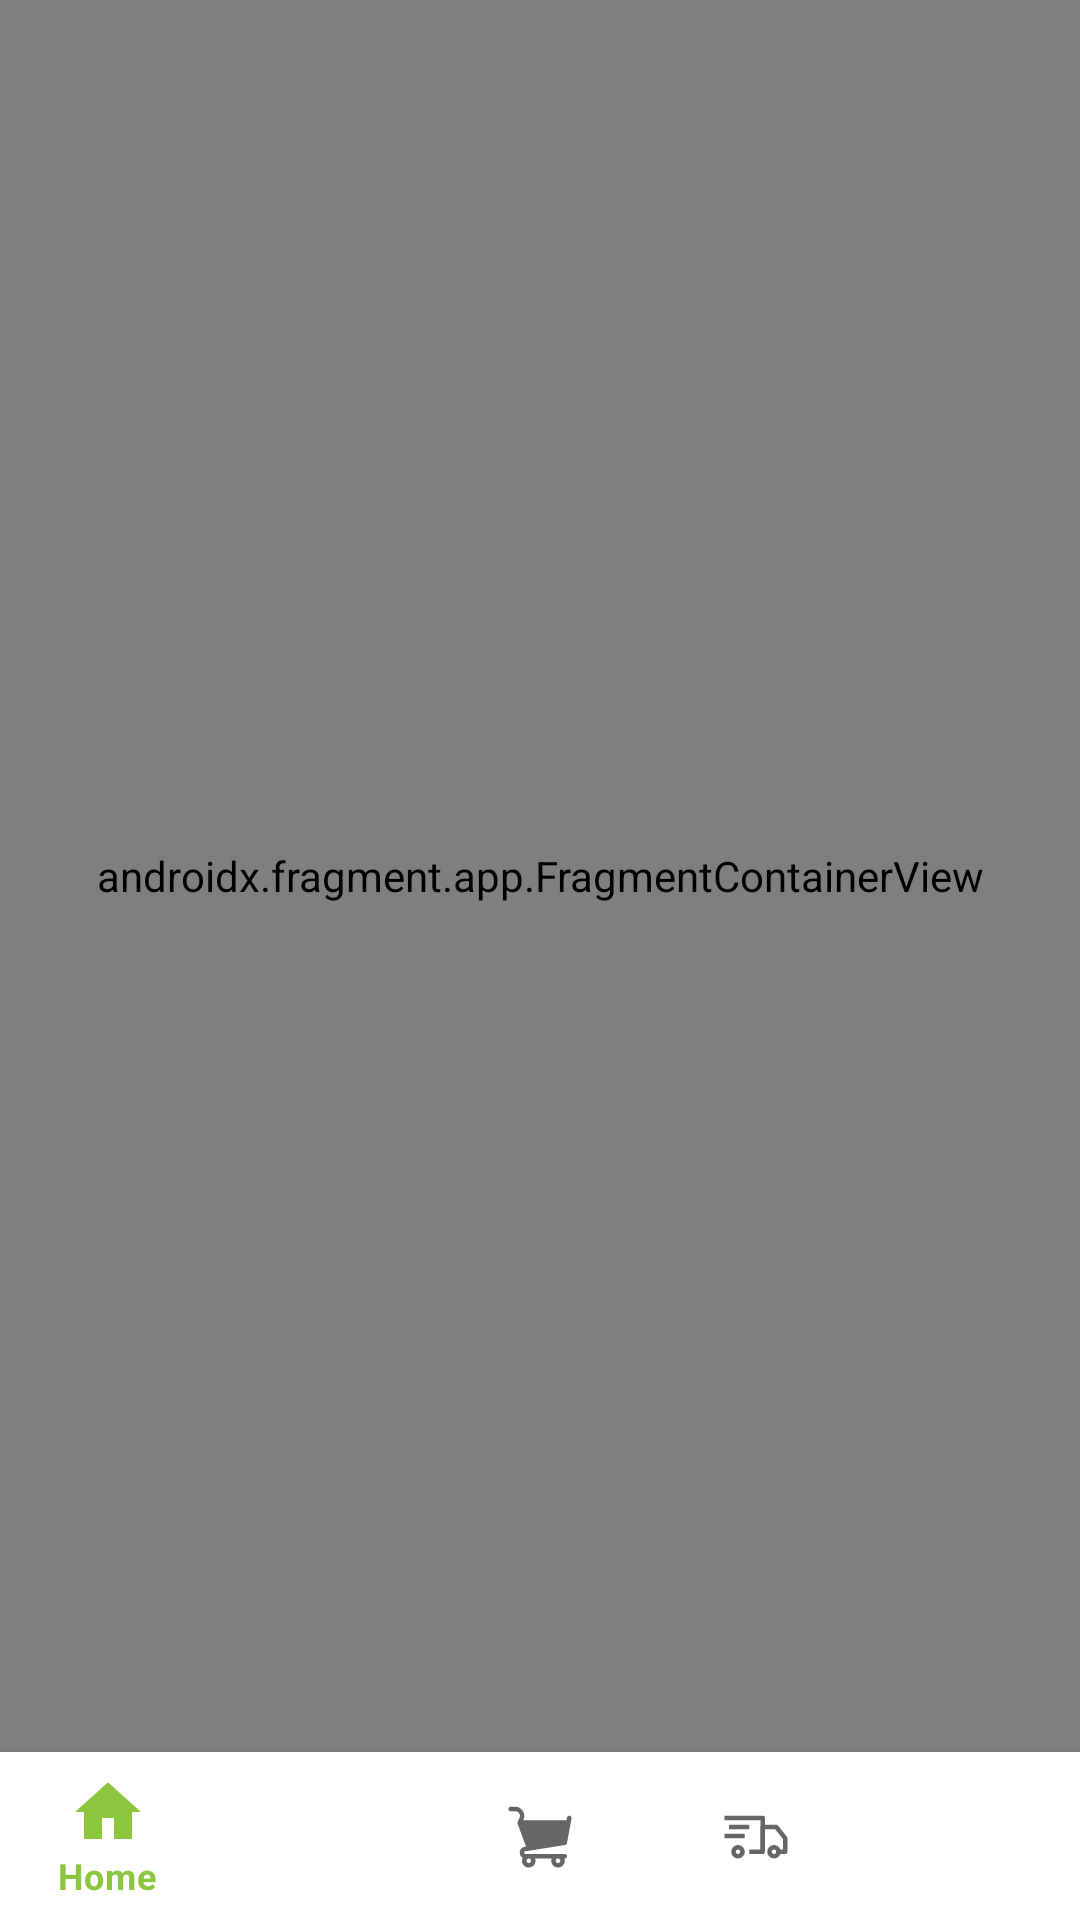

Layout XML and referenced resources for this Android screen:
<!-- AndroidManifest.xml: application theme Theme.TazaBazar -->
<!-- res/layout/fragment_dashboard.xml -->
<?xml version="1.0" encoding="utf-8"?>
<RelativeLayout xmlns:android="http://schemas.android.com/apk/res/android"
    xmlns:app="http://schemas.android.com/apk/res-auto"
    xmlns:tools="http://schemas.android.com/tools"
    android:layout_width="match_parent"
    android:layout_height="match_parent"
    android:fitsSystemWindows="true">

    <FrameLayout
        android:id="@+id/content_container"
        android:layout_width="match_parent"
        android:layout_height="match_parent"
        android:layout_above="@id/bottom_navigation"
        android:layout_alignParentTop="true">

        <androidx.fragment.app.FragmentContainerView
            android:id="@+id/nav_host_fragment"
            android:name="androidx.navigation.fragment.NavHostFragment"
            android:layout_width="match_parent"
            android:layout_height="match_parent"
            app:defaultNavHost="true"
            app:navGraph="@navigation/navigation_dashboard"
            tools:layout="@layout/fragment_home" />

        <com.kshitijpatil.tazabazar.widget.FadingSnackbar
            android:id="@+id/snackbar"
            android:layout_width="match_parent"
            android:layout_height="wrap_content"
            android:layout_gravity="bottom"
            android:visibility="gone" />
    </FrameLayout>

    <com.google.android.material.bottomnavigation.BottomNavigationView
        android:id="@+id/bottom_navigation"
        android:layout_width="match_parent"
        android:layout_height="@dimen/bottom_bar_height"
        android:layout_alignParentBottom="true"
        android:elevation="12dp"
        app:menu="@menu/main_nav_menu" />

</RelativeLayout>
<!-- res/layout/fragment_home.xml (included above) -->
<?xml version="1.0" encoding="utf-8"?>
<RelativeLayout xmlns:android="http://schemas.android.com/apk/res/android"
    xmlns:tools="http://schemas.android.com/tools"
    android:layout_width="match_parent"
    android:layout_height="match_parent"
    android:background="@color/tzb_gray_100">

    <androidx.fragment.app.FragmentContainerView
        android:id="@+id/filter_fragment"
        android:name="com.kshitijpatil.tazabazar.ui.home.ProductFilterFragment"
        android:layout_width="match_parent"
        android:layout_height="wrap_content"
        tools:layout="@layout/fragment_product_filter" />


    <androidx.swiperefreshlayout.widget.SwipeRefreshLayout
        android:id="@+id/swipe_refresh_products"
        android:layout_width="match_parent"
        android:layout_height="match_parent"
        android:layout_below="@id/filter_fragment">

        <androidx.recyclerview.widget.RecyclerView
            android:id="@+id/rv_products"
            android:layout_width="match_parent"
            android:layout_height="match_parent"
            tools:layoutManager="androidx.recyclerview.widget.GridLayoutManager"
            tools:listitem="@layout/product_grid_item_view"
            tools:spanCount="2" />
    </androidx.swiperefreshlayout.widget.SwipeRefreshLayout>

    <com.kshitijpatil.tazabazar.widget.FadingSnackbar
        android:id="@+id/snackbar"
        android:layout_width="match_parent"
        android:layout_height="wrap_content"
        android:layout_alignParentBottom="true"
        android:layout_centerHorizontal="true"
        android:visibility="gone"
        tools:visibility="visible" />
</RelativeLayout>
<!-- res/layout/fragment_product_filter.xml (included above) -->
<?xml version="1.0" encoding="utf-8"?>
<LinearLayout xmlns:android="http://schemas.android.com/apk/res/android"
    xmlns:app="http://schemas.android.com/apk/res-auto"
    xmlns:tools="http://schemas.android.com/tools"
    android:id="@+id/category_view"
    android:layout_width="match_parent"
    android:layout_height="wrap_content"
    android:layout_alignParentTop="true"
    android:orientation="vertical"
    tools:background="@color/tzb_gray_100">

    <com.google.android.material.textfield.TextInputLayout
        android:id="@+id/text_field_search"
        android:layout_width="match_parent"
        android:layout_height="wrap_content"
        android:layout_marginHorizontal="16dp"
        android:layout_marginTop="8dp"
        android:hint="@string/label_search_product"
        app:boxBackgroundColor="@color/white"
        app:boxCornerRadiusBottomEnd="@dimen/product_search_input_corner_radius"
        app:boxCornerRadiusBottomStart="@dimen/product_search_input_corner_radius"
        app:boxCornerRadiusTopEnd="@dimen/product_search_input_corner_radius"
        app:boxCornerRadiusTopStart="@dimen/product_search_input_corner_radius"
        app:boxStrokeColor="@android:color/transparent"
        app:boxStrokeWidth="0dp"
        app:boxStrokeWidthFocused="0dp"
        app:endIconMode="clear_text"
        app:hintTextColor="@android:color/darker_gray">

        <com.google.android.material.textfield.TextInputEditText
            android:layout_width="match_parent"
            android:layout_height="wrap_content" />
    </com.google.android.material.textfield.TextInputLayout>

    <com.google.android.material.progressindicator.LinearProgressIndicator
        android:id="@+id/progress_categories"
        android:layout_width="match_parent"
        android:layout_height="wrap_content"
        android:layout_marginTop="6dp"
        android:indeterminate="true" />

    <com.google.android.material.chip.ChipGroup
        android:id="@+id/cg_product_categories"
        android:layout_width="match_parent"
        android:layout_height="wrap_content"
        app:singleSelection="true"
        app:selectionRequired="true"
        android:layout_marginHorizontal="4dp" />
</LinearLayout>
<!-- res/layout/product_grid_item_view.xml (included above) -->
<?xml version="1.0" encoding="utf-8"?>
<com.google.android.material.card.MaterialCardView xmlns:android="http://schemas.android.com/apk/res/android"
    xmlns:app="http://schemas.android.com/apk/res-auto"
    xmlns:tools="http://schemas.android.com/tools"
    android:layout_width="match_parent"
    android:layout_height="wrap_content"
    android:layout_margin="8dp"
    app:cardCornerRadius="@dimen/product_item_card_radius"
    app:cardElevation="8dp">

    <androidx.constraintlayout.widget.ConstraintLayout
        android:layout_width="match_parent"
        android:layout_height="wrap_content">

        <ImageView
            android:id="@+id/iv_image"
            android:layout_width="match_parent"
            android:layout_height="@dimen/product_item_preview_height"
            android:scaleType="fitCenter"
            app:layout_constraintEnd_toEndOf="parent"
            app:layout_constraintHorizontal_bias="0.5"
            app:layout_constraintStart_toStartOf="parent"
            app:layout_constraintTop_toTopOf="parent"
            tools:srcCompat="@drawable/product_preview_placeholder" />

        <com.google.android.material.button.MaterialButton
            android:id="@+id/btn_favorite"
            style="@style/Widget.App.FavoriteButton"
            android:layout_width="@dimen/product_item_favorite_btn_size"
            android:layout_height="@dimen/product_item_favorite_btn_size"
            android:layout_marginTop="@dimen/product_item_favorite_margin_top_end"
            android:layout_marginEnd="@dimen/product_item_favorite_margin_top_end"
            app:backgroundTint="@color/tzb_gray_100"
            app:iconTint="@color/tzb_gray_200"
            app:icon="@drawable/favorite_filled"
            app:iconSize="@dimen/product_item_favorite_icon_size"
            app:layout_constraintEnd_toEndOf="parent"
            app:layout_constraintTop_toTopOf="parent" />

        <TextView
            android:id="@+id/tv_name"
            android:layout_width="0dp"
            android:layout_height="wrap_content"
            android:layout_marginEnd="8dp"
            android:textAppearance="@style/TextAppearance.MaterialComponents.Subtitle1"
            app:layout_constraintEnd_toStartOf="@id/btn_cart"
            app:layout_constraintHorizontal_bias="0"
            app:layout_constraintStart_toStartOf="@id/info_margin"
            app:layout_constraintTop_toBottomOf="@id/iv_image"
            tools:text="Organic Kairi" />

        <TextView
            android:id="@+id/tv_price"
            android:layout_width="wrap_content"
            android:layout_height="wrap_content"
            android:textAppearance="@style/TextAppearance.MaterialComponents.Subtitle2"
            android:textStyle="bold"
            app:layout_constraintStart_toStartOf="@id/info_margin"
            app:layout_constraintTop_toBottomOf="@id/tv_name"
            tools:text="\u20B9 250" />

        <TextView
            android:id="@+id/tv_quantity_label"
            android:layout_width="wrap_content"
            android:layout_height="wrap_content"
            android:textAppearance="@style/TextAppearance.MaterialComponents.Caption"
            android:textStyle="bold"
            app:layout_constraintStart_toStartOf="@id/info_margin"
            app:layout_constraintTop_toBottomOf="@id/tv_price"
            tools:text="500 gm" />

        <com.google.android.material.button.MaterialButton
            android:id="@+id/btn_cart"
            style="@style/Widget.App.Button.TextButton.IconOnly"
            android:layout_width="@dimen/cart_button_size"
            android:layout_height="40dp"
            app:backgroundTint="@color/tzb_orange"
            app:icon="@drawable/ic_add"
            app:iconGravity="start"
            app:iconSize="24dp"
            app:iconTint="@color/white"
            app:layout_constraintBottom_toBottomOf="parent"
            app:layout_constraintEnd_toEndOf="parent"
            app:shapeAppearance="@style/ShapeAppearance.App.CartButton"
            app:strokeColor="@color/tzb_orange" />

        <androidx.constraintlayout.widget.Guideline
            android:id="@+id/info_margin"
            android:layout_width="wrap_content"
            android:layout_height="wrap_content"
            android:orientation="vertical"
            app:layout_constraintGuide_begin="24dp" />

    </androidx.constraintlayout.widget.ConstraintLayout>
</com.google.android.material.card.MaterialCardView>
<!-- resources referenced by this layout -->
<resources>
  <color name="tzb_gray_100">#E6E6E6</color>
  <color name="tzb_gray_200">#B2B2B2</color>
  <color name="tzb_orange">#FBA308</color>
  <color name="white">#FFFFFFFF</color>
  <dimen name="bottom_bar_height">56dp</dimen>
  <dimen name="cart_button_size">40dp</dimen>
  <dimen name="product_item_card_radius">16dp</dimen>
  <dimen name="product_item_favorite_btn_size">32dp</dimen>
  <dimen name="product_item_favorite_icon_size">20dp</dimen>
  <dimen name="product_item_favorite_margin_top_end">8dp</dimen>
  <dimen name="product_item_preview_height">128dp</dimen>
  <dimen name="product_search_input_corner_radius">6dp</dimen>
  <!-- drawable product_preview_placeholder: png bitmap (drawable, 18936 bytes) -->
  <string name="label_search_product">Search Product…</string>
  <style name="ShapeAppearance.App.CartButton" parent="ShapeAppearance.MaterialComponents.SmallComponent">
          <item name="cornerFamily">rounded</item>
          <item name="cornerSizeTopLeft">@dimen/product_item_card_radius</item>
          <item name="cornerSizeBottomRight">@dimen/product_item_card_radius</item>
      </style>
  <style name="Widget.App.Button.TextButton.IconOnly" parent="Widget.MaterialComponents.Button.TextButton">
          <item name="android:insetTop">0dp</item>
          <item name="android:insetBottom">0dp</item>
          <item name="android:insetRight">0dp</item>
          <item name="android:insetLeft">0dp</item>
          <item name="iconPadding">0dp</item>
          <item name="iconGravity">textStart</item>
          <item name="android:padding">8dp</item>
      </style>
  <style name="Widget.App.FavoriteButton" parent="Widget.MaterialComponents.Button.TextButton">
          <item name="cornerRadius">5dp</item>
          <item name="android:insetTop">0dp</item>
          <item name="android:insetBottom">0dp</item>
          <item name="android:insetRight">0dp</item>
          <item name="android:insetLeft">0dp</item>
          <item name="iconPadding">0dp</item>
          <item name="iconGravity">textStart</item>
          <item name="android:padding">0dp</item>
      </style>
  <style name="Theme.TazaBazar" parent="Theme.MaterialComponents.Light.NoActionBar">
          
          <item name="colorPrimary">@color/tzb_green</item>
          <item name="colorPrimaryVariant">@color/tzb_green_darker</item>
          <item name="colorOnPrimary">@color/white</item>
          <item name="colorAccent">?colorPrimary</item>
          
          <item name="colorSecondary">@color/teal_200</item>
          <item name="colorSecondaryVariant">@color/teal_700</item>
          <item name="colorOnSecondary">@color/black</item>
          
          <item name="android:statusBarColor">@android:color/transparent</item>
          
          <item name="android:windowTranslucentStatus">true</item>
          <item name="android:windowTranslucentNavigation">true</item>
          <item name="android:navigationBarColor">@android:color/transparent</item>
          <item name="CategoryChipChoiceStyle">@style/Widget.App.Chip.Choice</item>
          <item name="CategoryChipActionStyle">@style/Widget.App.Chip.Action</item>
      </style>
  <color name="tzb_green">#8CC63F</color>
  <color name="tzb_green_darker">#00796B</color>
  <color name="teal_200">#FF03DAC5</color>
  <color name="teal_700">#FF018786</color>
  <color name="black">#FF000000</color>
  <style name="Widget.App.Chip.Choice" parent="Widget.MaterialComponents.Chip.Choice">
          <item name="chipBackgroundColor">@color/product_category_chip_background</item>
      </style>
  <style name="Widget.App.Chip.Action" parent="Widget.MaterialComponents.Chip.Action">
          <item name="chipBackgroundColor">@color/product_category_chip_background</item>
      </style>
</resources>
